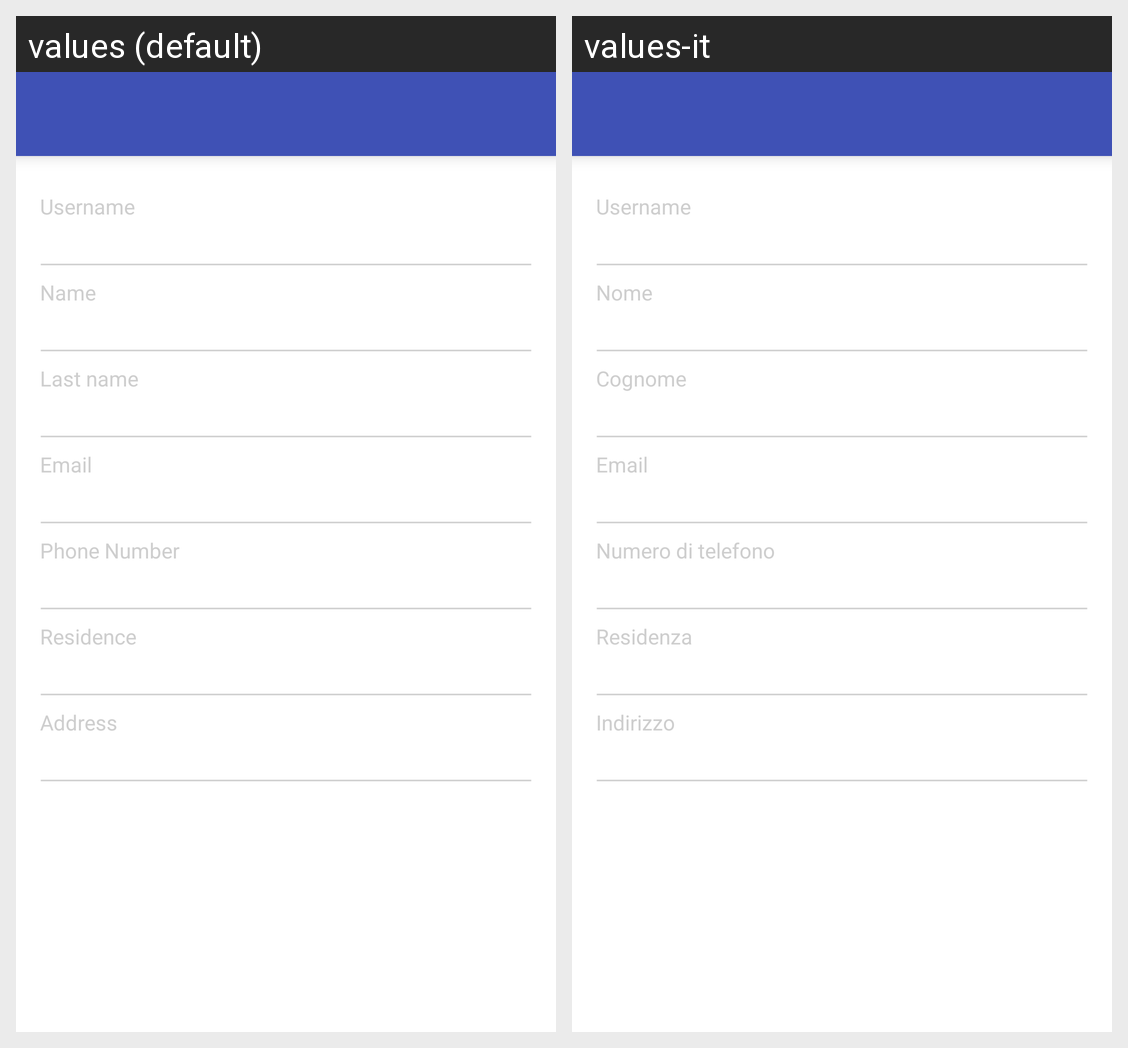

For this localized Android screen grid, give each drawn string resource with its value in every locale shown.
Android screen res/layout/fragment_account.xml rendered under 2 locales, left to right: values (default), values-it. Device: Nexus 5 (rendered at 1080×1920; each locale shown at half size, 540×960, under a caption strip naming it); theme AppTheme.
Strings drawn on this screen, with the default value and each locale's value (text and hints the layout hard-codes, and strings that could not be matched under every locale, appear in the picture but are not listed):

Username
  values: Username
  values-it: Username

Name
  values: Name
  values-it: Nome

Last_name
  values: Last name
  values-it: Cognome

Email
  values: Email
  values-it: Email

PhoneNumber
  values: Phone Number
  values-it: Numero di telefono

Residence
  values: Residence
  values-it: Residenza

Address
  values: Address
  values-it: Indirizzo
